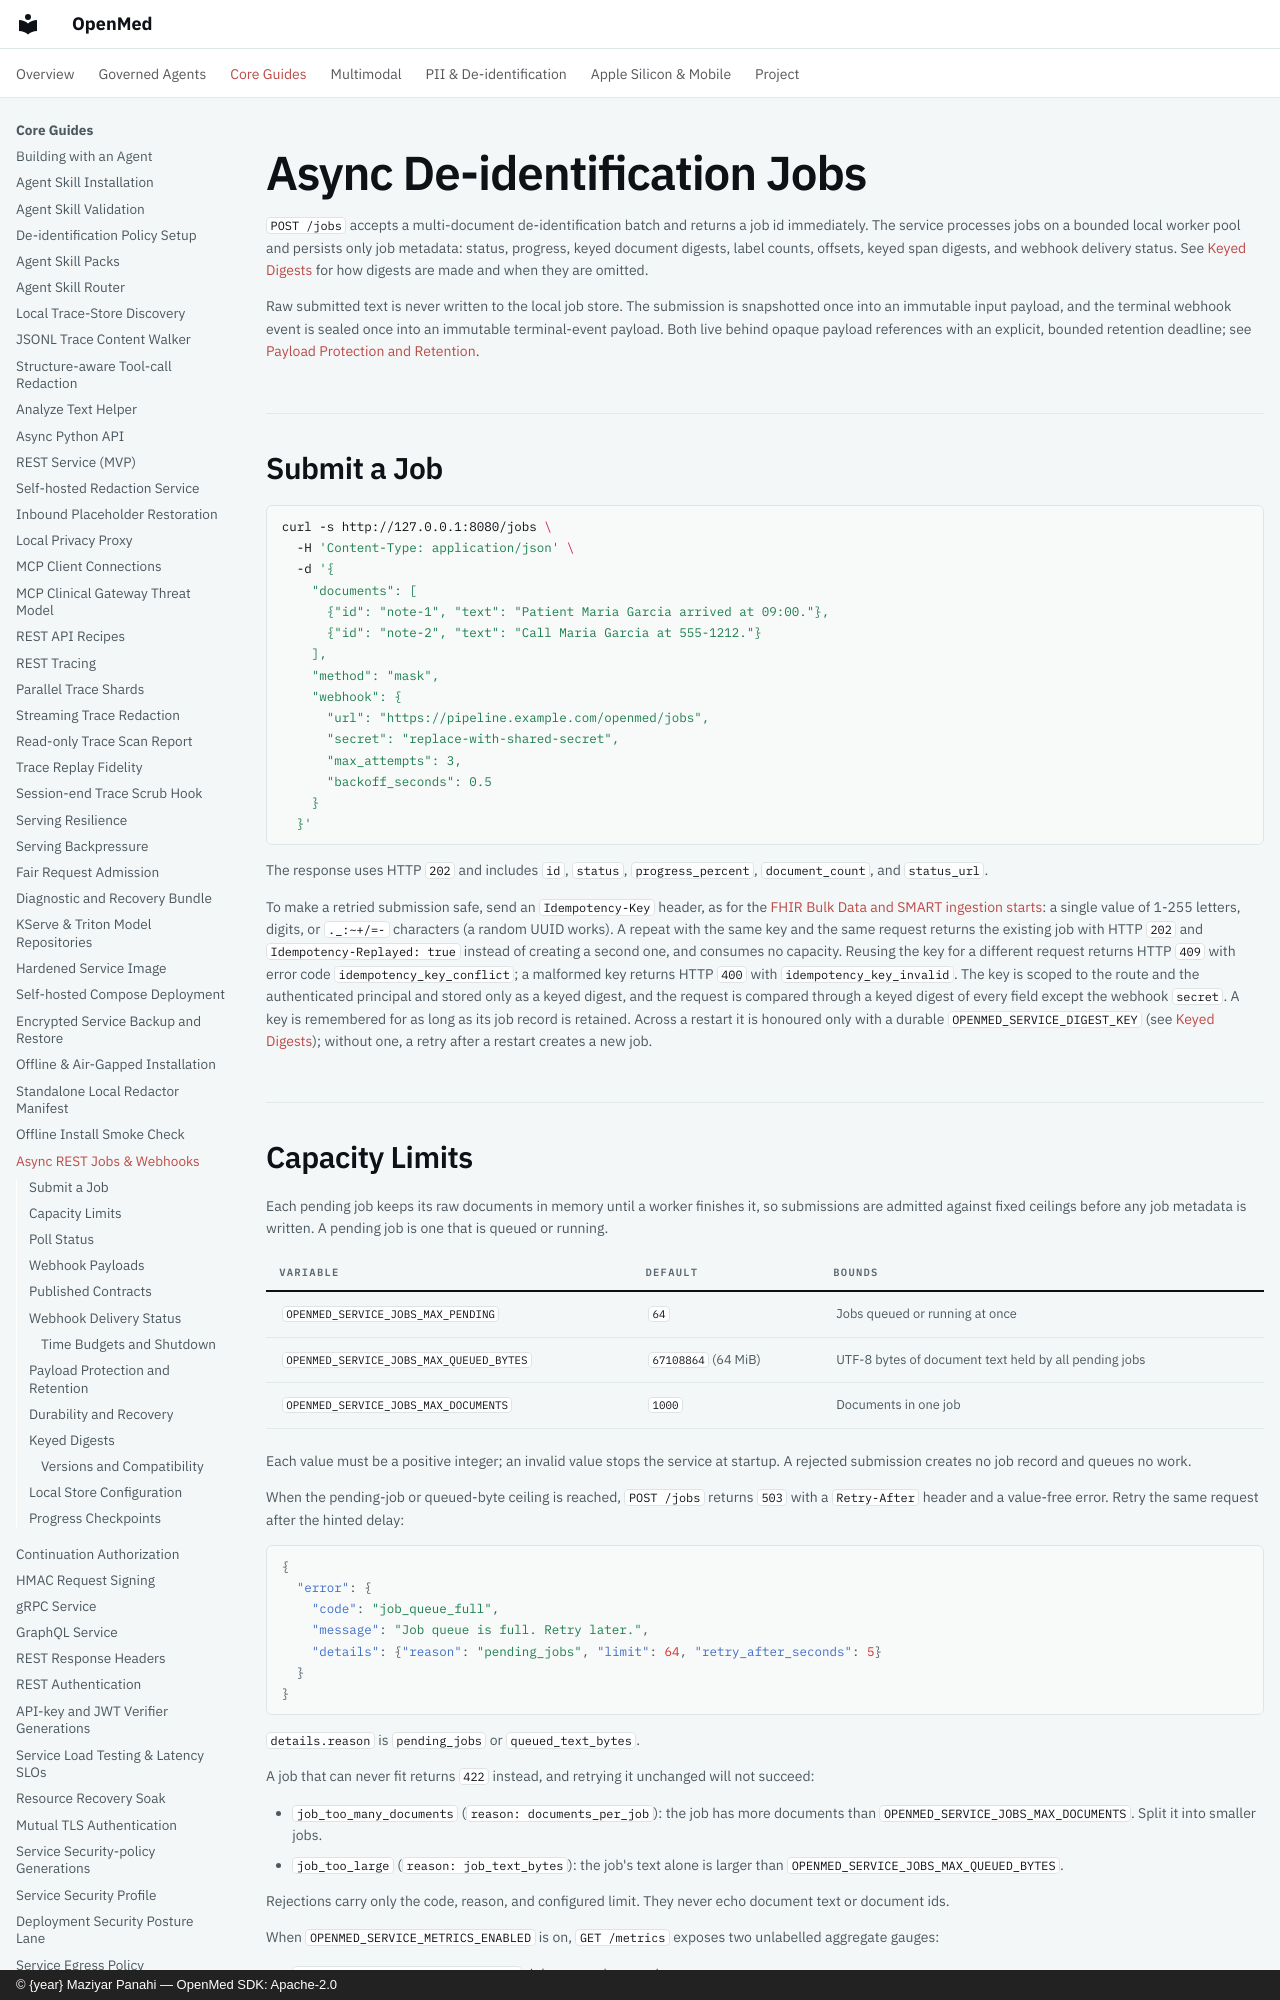

repository: maziyarpanahi/openmed · page: serving/async-jobs/index.html · generator: mkdocs · copyright: © {year} Maziyar Panahi — OpenMed SDK: Apache-2.0

# Async De-identification Jobs

`POST /jobs` accepts a multi-document de-identification batch and returns a job
id immediately. The service processes jobs on a bounded local worker pool and
persists only job metadata: status, progress, keyed document digests, label
counts, offsets, keyed span digests, and webhook delivery status. See
[Keyed Digests](#keyed-digests) for how digests are made and when they are
omitted.

Raw submitted text is never written to the local job store. The submission is
snapshotted once into an immutable input payload, and the terminal webhook event
is sealed once into an immutable terminal-event payload. Both live behind opaque
payload references with an explicit, bounded retention deadline; see
[Payload Protection and Retention](#payload-protection-and-retention).

## Submit a Job

```bash
curl -s http://127.0.0.1:8080/jobs \
  -H 'Content-Type: application/json' \
  -d '{
    "documents": [
      {"id": "note-1", "text": "Patient Maria Garcia arrived at 09:00."},
      {"id": "note-2", "text": "Call Maria Garcia at 555-1212."}
    ],
    "method": "mask",
    "webhook": {
      "url": "https://pipeline.example.com/openmed/jobs",
      "secret": "replace-with-shared-secret",
      "max_attempts": 3,
      "backoff_seconds": 0.5
    }
  }'
```

The response uses HTTP `202` and includes `id`, `status`, `progress_percent`,
`document_count`, and `status_url`.

To make a retried submission safe, send an `Idempotency-Key` header, as for
the
[FHIR Bulk Data and SMART ingestion starts](../interop/fhir-bulk-data.md#idempotent-starts):
a single value of 1-255 letters, digits, or `._:~+/=-` characters (a random UUID
works). A repeat with the same key and the same request returns the existing
job with HTTP `202` and `Idempotency-Replayed: true` instead of creating a
second one, and consumes no capacity. Reusing the key for a different request
returns HTTP `409` with error code `idempotency_key_conflict`; a malformed key
returns HTTP `400` with `idempotency_key_invalid`. The key is scoped to the
route and the authenticated principal and stored only as a keyed digest, and
the request is compared through a keyed digest of every field except the
webhook `secret`. A key is remembered for as long as its job record is
retained. Across a restart it is honoured only with a durable
`OPENMED_SERVICE_DIGEST_KEY` (see [Keyed Digests](#keyed-digests)); without
one, a retry after a restart creates a new job.

## Capacity Limits

Each pending job keeps its raw documents in memory until a worker finishes it,
so submissions are admitted against fixed ceilings before any job metadata is
written. A pending job is one that is queued or running.

| Variable | Default | Bounds |
|---|---|---|
| `OPENMED_SERVICE_JOBS_MAX_PENDING` | `64` | Jobs queued or running at once |
| `OPENMED_SERVICE_JOBS_MAX_QUEUED_BYTES` | `67108864` (64 MiB) | UTF-8 bytes of document text held by all pending jobs |
| `OPENMED_SERVICE_JOBS_MAX_DOCUMENTS` | `1000` | Documents in one job |

Each value must be a positive integer; an invalid value stops the service at
startup. A rejected submission creates no job record and queues no work.

When the pending-job or queued-byte ceiling is reached, `POST /jobs` returns
`503` with a `Retry-After` header and a value-free error. Retry the same
request after the hinted delay:

```json
{
  "error": {
    "code": "job_queue_full",
    "message": "Job queue is full. Retry later.",
    "details": {"reason": "pending_jobs", "limit": 64, "retry_after_seconds": 5}
  }
}
```

`details.reason` is `pending_jobs` or `queued_text_bytes`.

A job that can never fit returns `422` instead, and retrying it unchanged will
not succeed:

- `job_too_many_documents` (`reason: documents_per_job`): the job has more
  documents than `OPENMED_SERVICE_JOBS_MAX_DOCUMENTS`. Split it into smaller
  jobs.
- `job_too_large` (`reason: job_text_bytes`): the job's text alone is larger
  than `OPENMED_SERVICE_JOBS_MAX_QUEUED_BYTES`.

Rejections carry only the code, reason, and configured limit. They never echo
document text or document ids.

When `OPENMED_SERVICE_METRICS_ENABLED` is on, `GET /metrics` exposes two
unlabelled aggregate gauges:

- `openmed_service_job_queue_depth`: jobs queued or running.
- `openmed_service_job_queue_text_bytes`: UTF-8 bytes of document text held by
  those jobs.

Capacity is returned when a job finishes, fails, is cancelled, or is
quarantined, so both gauges return to `0` once the queue drains. A job waiting
for a retry backoff still holds its capacity. Jobs resumed after a restart and
operator replays are not counted against these ceilings.
